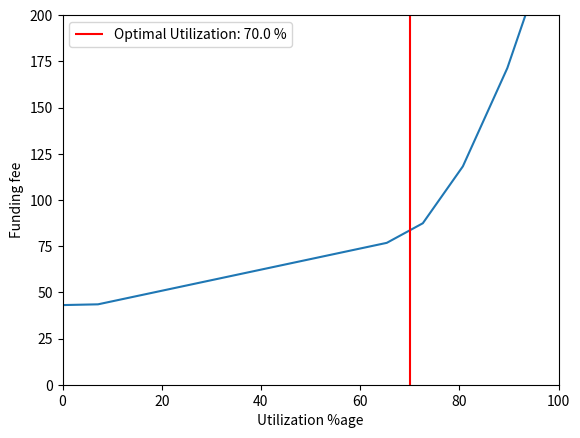

Here is the Python script that generated this plot:
import math
import time
import matplotlib.pyplot as plt
import numpy as np


class Options(object):
    TOKENS = ["ETH", "BTC"]
    PRICE_DIFF_TO_OPTION_PRICE_RATIO = {
        "ETH": [
            {"min": 300, "max": 700, "option_market_price_ratio": 0.0122},
            {"min": 100, "max": 299, "option_market_price_ratio": 0.00887254901},
            {"min": 1, "max": 99, "option_market_price_ratio": 0.00687254901},
            # {"min": 100, "max": 200, "option_price_ratio": 0.0048654301},
            # {"min": 100, "max": 200, "option_price_ratio": 0.002874},
        ]
    }

    def __init__(
        self,
        token,
        current_asset_price,
        asset_vol,
        price_floor,
        underlying_asset_price=None,
        option_market_price=None,
        strike_price=None,
        current_reserve=60000,
        optimal_utilization_ratio=0.7,
    ):
        self.optimal_utilization_ratio = optimal_utilization_ratio
        self.current_reserve = current_reserve
        self.token = token
        self.current_asset_price = current_asset_price
        self.underlying_asset_price = underlying_asset_price
        self.asset_vol = asset_vol
        self.option_market_price = option_market_price
        self.strike_price = strike_price
        self.price_floor = price_floor

    FUNDING_FEES = []
    UTILIZATION_RATES = []

    def plot_graph(self):

        xpoints = np.array(self.UTILIZATION_RATES)
        ypoints = np.array(self.FUNDING_FEES)

        plt.ylim(0, 200)
        plt.xlim(0, 100)

        plt.ylabel("Funding fee")
        plt.xlabel("Utilization %age")

        plt.plot(xpoints, ypoints)
        plt.vlines(
            x=70,
            ymin=0,
            ymax=200,
            colors="red",
            label=f"Optimal Utilization: {self.optimal_utilization_ratio * 100} %",
        )
        plt.legend()
        plt.show()

    def get_total_funding_fee(
        self,
        option_market_price,
        period,
        strike_price=None,
        underlying_asset_price=None,
    ):
        """
        @params:
        option_market_price: Premium for an option
        strike_price: Price of the asset for which an option will be minted
        underlying_asset_price: Price of the asset when the option is exercised

        This function computed the total_funding fee that a user pays over a given period
        to keep the options on their hedged asset alive i.e protected
        If the funding fee stops coming in, part of asset is liquidated to recuperate the missing funding fee.

        **Read more about this on cruize docs**
        """

        asset_price = self.current_asset_price
        if underlying_asset_price:
            asset_price = underlying_asset_price

        if not strike_price:
            self.strike_price = asset_price * self.price_floor
        else:
            self.strike_price = strike_price
        payoff = self._get_payoff(self.strike_price, asset_price)

        strike_ratio = 2
        total_options_fee = 0
        funding_fee = 0

        for i in range(1, period):
            option_fee = (1 / (strike_ratio * i)) * (option_market_price)
            total_options_fee += option_fee
            funding_fee += option_fee - payoff

        funding_fee_object = {
            "strike_price": strike_price,
            "funding_fee": funding_fee,
            "asset_price": asset_price,
            "option_market_price": option_market_price,
        }
        return funding_fee_object

    def get_total_funding_fee_with_dynamic_strike_price(
        self, period, max_asset_price=None, min_asset_price=None
    ):
        """
        To compute a total funding fee based on the volatility of an asset, this function immitates a rise of 10% and
        a fall of 10% over a given period until it reaches a limit
        """
        # TODO:: use the internal historical data script for an asset and accumulate prices more closer to real world
        #  data -- Will come in by the end of this week (22nd March)
        if not max_asset_price:
            max_asset_price = 3400
        increase_by = 0.1
        total_funding_fees_object = {}
        current_asset_price = self.current_asset_price
        options_count = 0

        all_open_options_price = 0
        while current_asset_price <= max_asset_price:
            print("current_asset_price: ", current_asset_price)
            new_strike_price = self.price_floor * current_asset_price * self.asset_vol
            all_open_options_price += new_strike_price
            print("NEW_SP: ", new_strike_price)
            option_market_price_ratio = self._get_option_market_price(
                new_strike_price, current_asset_price
            )
            print("option_market_price: ", option_market_price_ratio)
            option_market_price = new_strike_price * option_market_price_ratio

            funding_fee_object = self.get_total_funding_fee(
                option_market_price,
                period,
                new_strike_price,
                underlying_asset_price=current_asset_price,
            )
            total_funding_fees_object.update(funding_fee_object)
            current_asset_price += increase_by * current_asset_price
            options_count += 1
            # time.sleep(2)
        total_funding_fees_object["options_count"] = options_count
        total_funding_fees_object["all_open_options_price"] = all_open_options_price
        return total_funding_fees_object

    def _get_option_market_price(self, strike_price, current_asset_price):
        diff = abs(strike_price - current_asset_price)
        option_market_price_ratio = 0.7
        print("diff: ", diff)

        option_market_price_ratios = self.PRICE_DIFF_TO_OPTION_PRICE_RATIO[self.token]
        for ratio in option_market_price_ratios:
            if ratio["min"] <= diff <= ratio["max"]:
                option_market_price_ratio = ratio["option_market_price_ratio"]

        return option_market_price_ratio

    def _get_payoff(self, strike_price, current_asset_price):
        spot = current_asset_price
        payoff = max(strike_price - spot, 0)
        return payoff

    def update_funding_fee(
        self,
        current_funding_fee,
        all_open_options_price,
        current_reserve,
        total_reserve_drop_ratio,
    ):
        """
        @params:
        current_funding_fee: Funding fee for the first option that was opened for the given user
        all_open_options_price: Sum of strike prices of all open options (Perp Vault size)
        current_reserve: Total usdc present in our pool
        total_reserve_drop_ratio: A static value with which the reserve is depleting | meant for testing purposes.
        """
        updated_funding_fee = current_funding_fee
        total_reserve = self._get_total_reserve(
            all_open_options_price, current_reserve
        )  # total_reserve is the addition of Perp Vault Size and current_reserve

        self.FUNDING_FEES.append(
            current_funding_fee
        )  # Appending all decreasing reserve values for plotting on the graph
        self.UTILIZATION_RATES.append(
            0
        )  # Appending all decreasing reserve values for plotting on the graph

        utilization_ratio = (
            0  # all_open_options_price / (all_open_options_price + current_reserve)
        )

        while (utilization_ratio * 100) < 100:
            total_reserve -= total_reserve_drop_ratio * total_reserve

            utilization_ratio = self._get_utilization_ratio(
                all_open_options_price, total_reserve
            )  # all_open_options_price / total_reserve

            self.UTILIZATION_RATES.append(
                utilization_ratio * 100
            )  # Appending all decreasing reserve values for plotting on the graph

            interest_rate_below_optimal = self._get_interest_rate(
                below_optimal=True
            )  # R Slope 1 - Interest rate applied on funding fee when total_reserve is below optimal utilization
            interest_rate_above_optimal = self._get_interest_rate(
                below_optimal=False
            )  # R Slope 2 - Interest rate applied on funding fee when total_reserve is above optimal utilization

            if (
                utilization_ratio < self.optimal_utilization_ratio
            ):  # Read more about this on https://docs.cruize.org/pricing-mechanisms/funding-rate
                updated_funding_fee += (
                    utilization_ratio / self.optimal_utilization_ratio
                ) * interest_rate_below_optimal
            else:
                updated_funding_fee += interest_rate_below_optimal + (
                    (
                        (
                            (utilization_ratio - self.optimal_utilization_ratio)
                            / (1 - self.optimal_utilization_ratio)
                        )
                        * interest_rate_above_optimal
                    )
                )

            self.FUNDING_FEES.append(updated_funding_fee)
        return updated_funding_fee

    def _get_interest_rate(self, below_optimal=True):
        if below_optimal:
            return 4
        return 75

    def _get_utilization_ratio(self, all_open_options_price, total_reserve):
        utilization_ratio = all_open_options_price / total_reserve
        return utilization_ratio

    def _get_total_reserve(self, all_open_options_price, current_reserve):
        return all_open_options_price + current_reserve


if __name__ == "__main__":
    from pprint import pprint

    op = Options(
        token="ETH",
        current_asset_price=3084,
        underlying_asset_price=10000,
        asset_vol=1,
        option_market_price=1,
        strike_price=None,
        price_floor=0.85,
        optimal_utilization_ratio=0.7,
    )
    funding_fees_object = op.get_total_funding_fee_with_dynamic_strike_price(period=7)
    print("current_funding_fee:")
    pprint(funding_fees_object)
    current_reserve = 80000
    total_reserve = current_reserve + funding_fees_object["all_open_options_price"]
    updated_funding_fee = op.update_funding_fee(
        current_funding_fee=funding_fees_object["funding_fee"],
        all_open_options_price=funding_fees_object["all_open_options_price"],
        current_reserve=current_reserve,
        total_reserve_drop_ratio=0.1,
    )
    print("updated_funding_fee: ", updated_funding_fee)
    op.plot_graph()
